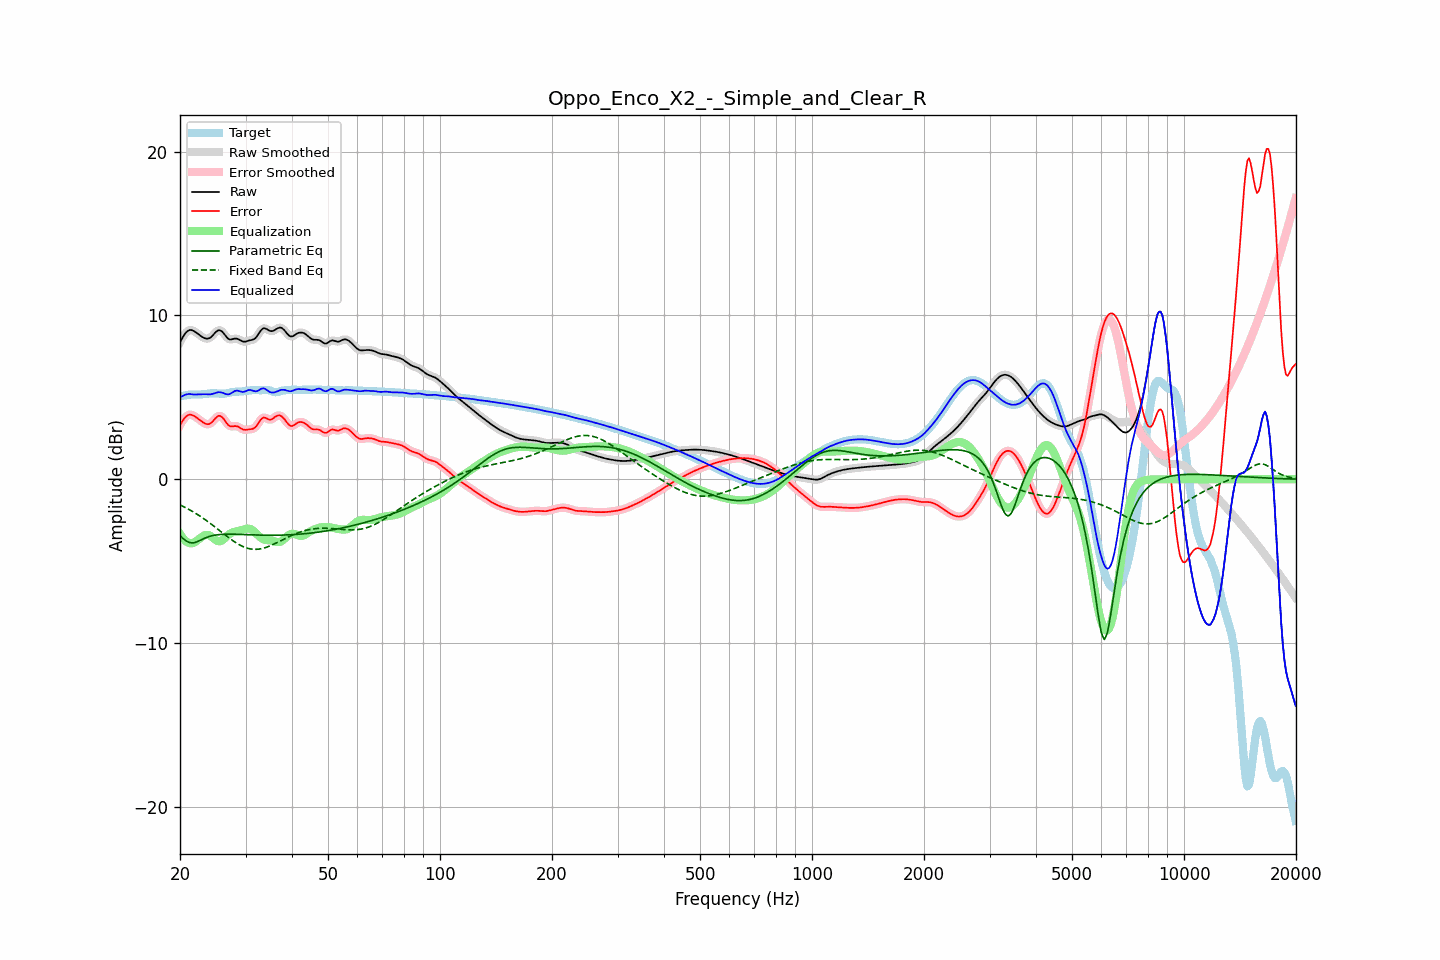

The data file committed next to this chart (first rows):
frequency, raw, error, smoothed, error_smoothed, equalization, parametric_eq, fixed_band_eq, equalized_raw, equalized_smoothed, target
20.00, 8.37, 3.31, 8.36, 3.30, -3.34, -3.46, -1.57, 5.03, 5.02, 5.06
20.20, 8.55, 3.47, 8.56, 3.48, -3.49, -3.54, -1.61, 5.05, 5.07, 5.08
20.40, 8.71, 3.61, 8.72, 3.62, -3.62, -3.63, -1.66, 5.09, 5.11, 5.10
20.61, 8.87, 3.75, 8.86, 3.75, -3.72, -3.70, -1.71, 5.15, 5.14, 5.12
20.81, 8.98, 3.85, 8.98, 3.85, -3.81, -3.78, -1.76, 5.18, 5.18, 5.14
21.02, 9.06, 3.91, 9.06, 3.91, -3.87, -3.82, -1.81, 5.20, 5.20, 5.15
21.23, 9.11, 3.95, 9.10, 3.94, -3.90, -3.87, -1.87, 5.21, 5.20, 5.16
21.44, 9.11, 3.94, 9.11, 3.94, -3.92, -3.88, -1.92, 5.19, 5.19, 5.17
21.66, 9.07, 3.90, 9.08, 3.90, -3.90, -3.89, -1.98, 5.18, 5.18, 5.18
21.87, 9.03, 3.85, 9.03, 3.85, -3.85, -3.86, -2.04, 5.18, 5.17, 5.18
22.09, 8.96, 3.78, 8.96, 3.78, -3.79, -3.84, -2.10, 5.17, 5.17, 5.18
22.31, 8.89, 3.71, 8.89, 3.71, -3.72, -3.80, -2.16, 5.17, 5.17, 5.18
22.54, 8.81, 3.64, 8.81, 3.64, -3.64, -3.76, -2.22, 5.18, 5.18, 5.18
22.76, 8.74, 3.57, 8.74, 3.56, -3.56, -3.71, -2.29, 5.19, 5.18, 5.18
22.99, 8.68, 3.49, 8.68, 3.49, -3.49, -3.66, -2.35, 5.19, 5.19, 5.18
23.22, 8.63, 3.43, 8.63, 3.43, -3.43, -3.62, -2.42, 5.19, 5.19, 5.20
23.45, 8.59, 3.38, 8.59, 3.38, -3.40, -3.57, -2.49, 5.19, 5.19, 5.21
23.69, 8.58, 3.36, 8.58, 3.36, -3.40, -3.54, -2.56, 5.19, 5.19, 5.22
23.92, 8.60, 3.37, 8.60, 3.37, -3.42, -3.50, -2.63, 5.18, 5.18, 5.23
24.16, 8.66, 3.41, 8.66, 3.42, -3.47, -3.47, -2.70, 5.19, 5.19, 5.24
24.40, 8.74, 3.49, 8.75, 3.50, -3.54, -3.45, -2.78, 5.20, 5.21, 5.25
24.65, 8.85, 3.60, 8.85, 3.60, -3.62, -3.43, -2.85, 5.23, 5.23, 5.25
24.89, 8.96, 3.71, 8.96, 3.71, -3.70, -3.41, -2.93, 5.26, 5.26, 5.25
25.14, 9.04, 3.80, 9.05, 3.81, -3.76, -3.39, -3.01, 5.29, 5.29, 5.24
25.39, 9.10, 3.87, 9.09, 3.86, -3.79, -3.38, -3.08, 5.32, 5.30, 5.23
25.65, 9.08, 3.86, 9.08, 3.86, -3.78, -3.37, -3.16, 5.30, 5.30, 5.22
25.91, 9.03, 3.81, 9.03, 3.81, -3.74, -3.36, -3.24, 5.29, 5.29, 5.22
26.16, 8.93, 3.71, 8.92, 3.70, -3.67, -3.36, -3.32, 5.26, 5.25, 5.22
26.43, 8.80, 3.57, 8.80, 3.57, -3.58, -3.36, -3.39, 5.22, 5.22, 5.23
26.69, 8.68, 3.43, 8.68, 3.43, -3.49, -3.35, -3.47, 5.19, 5.19, 5.25
26.96, 8.58, 3.31, 8.59, 3.32, -3.40, -3.35, -3.55, 5.18, 5.19, 5.27
27.23, 8.53, 3.24, 8.54, 3.25, -3.33, -3.35, -3.62, 5.20, 5.21, 5.29
27.50, 8.54, 3.23, 8.54, 3.23, -3.27, -3.35, -3.69, 5.26, 5.26, 5.31
27.77, 8.56, 3.23, 8.56, 3.23, -3.23, -3.35, -3.76, 5.33, 5.32, 5.33
28.05, 8.58, 3.25, 8.58, 3.24, -3.20, -3.36, -3.83, 5.38, 5.38, 5.34
28.33, 8.58, 3.24, 8.58, 3.24, -3.18, -3.36, -3.89, 5.40, 5.40, 5.34
28.62, 8.56, 3.22, 8.56, 3.21, -3.16, -3.36, -3.95, 5.40, 5.40, 5.35
28.90, 8.51, 3.16, 8.51, 3.16, -3.14, -3.37, -4.00, 5.37, 5.37, 5.35
29.19, 8.46, 3.10, 8.46, 3.10, -3.11, -3.37, -4.06, 5.35, 5.35, 5.36
29.48, 8.41, 3.04, 8.42, 3.05, -3.08, -3.37, -4.10, 5.32, 5.33, 5.36
29.78, 8.40, 3.02, 8.40, 3.02, -3.05, -3.38, -4.14, 5.35, 5.35, 5.38
30.08, 8.41, 3.01, 8.41, 3.02, -3.03, -3.38, -4.18, 5.38, 5.38, 5.39
30.38, 8.44, 3.03, 8.44, 3.03, -3.01, -3.38, -4.21, 5.43, 5.42, 5.41
30.68, 8.47, 3.05, 8.46, 3.04, -3.02, -3.39, -4.24, 5.45, 5.45, 5.42
30.99, 8.49, 3.06, 8.49, 3.05, -3.04, -3.39, -4.26, 5.45, 5.44, 5.43
31.30, 8.51, 3.07, 8.51, 3.07, -3.10, -3.39, -4.27, 5.42, 5.42, 5.44
31.61, 8.55, 3.11, 8.56, 3.11, -3.17, -3.40, -4.28, 5.38, 5.38, 5.44
31.93, 8.62, 3.18, 8.63, 3.19, -3.26, -3.40, -4.28, 5.36, 5.37, 5.44
32.24, 8.75, 3.31, 8.75, 3.32, -3.36, -3.40, -4.28, 5.39, 5.39, 5.44
32.57, 8.89, 3.46, 8.89, 3.46, -3.46, -3.41, -4.26, 5.43, 5.43, 5.43
32.89, 9.04, 3.61, 9.04, 3.61, -3.55, -3.41, -4.25, 5.50, 5.49, 5.43
33.22, 9.15, 3.71, 9.15, 3.71, -3.61, -3.41, -4.23, 5.54, 5.53, 5.44
33.55, 9.22, 3.78, 9.21, 3.76, -3.66, -3.41, -4.21, 5.55, 5.54, 5.44
33.89, 9.21, 3.75, 9.21, 3.75, -3.70, -3.41, -4.18, 5.51, 5.51, 5.46
34.23, 9.16, 3.71, 9.16, 3.71, -3.71, -3.42, -4.14, 5.45, 5.45, 5.46
34.57, 9.10, 3.65, 9.10, 3.66, -3.72, -3.42, -4.11, 5.38, 5.38, 5.45
34.92, 9.05, 3.63, 9.06, 3.64, -3.73, -3.42, -4.07, 5.32, 5.33, 5.42
35.27, 9.04, 3.66, 9.04, 3.66, -3.74, -3.42, -4.02, 5.30, 5.30, 5.38
35.62, 9.06, 3.72, 9.06, 3.72, -3.77, -3.42, -3.98, 5.29, 5.30, 5.34
35.97, 9.11, 3.80, 9.11, 3.79, -3.80, -3.42, -3.93, 5.31, 5.32, 5.31
... 635 more rows
